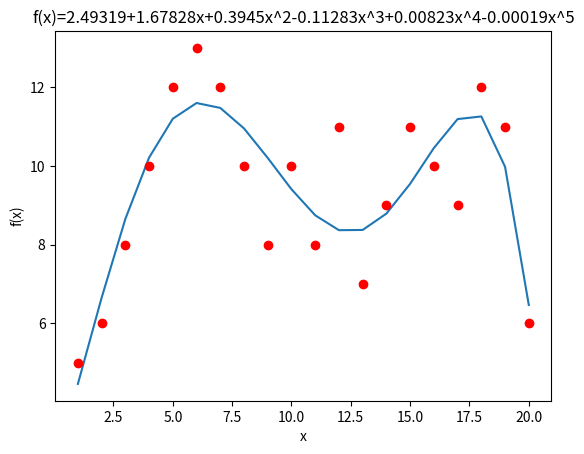

This chart was generated by the following Python code:
from numpy import linalg
import matplotlib.pyplot as plt

x = [1, 2, 3, 4, 5, 6, 7, 8, 9, 10, 11, 12, 13, 14, 15, 16, 17, 18, 19, 20]
y = [5, 6, 8, 10, 12, 13, 12, 10, 8, 10, 8, 11, 7, 9, 11, 10, 9, 12, 11, 6]

# Функция для вычисления коэффициентов аппроксимирующей кривой с полиномы по m-й порядок
def coefficients(m):
    C = []
    b = []
    for i in range(m + 1):
        Ci = []
        bi = 0
        for j in range(m + 1):
            cij = 0
            for xi in x:
                cij += xi ** (i + j)
            Ci.append(cij)
        for k in range(len(x)):
            bi += (x[k] ** i) * y[k]
        C.append(Ci)
        b.append(bi)
    a = linalg.solve(C, b)
    return a

# Функия для вычисления значении многочлены с коэффициетами a в точке x
def f(x, a):
    resul = 0
    for k in range(len(a)):
        resul += a[k] * x ** k
    return resul

# Вычисление отклонений
a = coefficients(5)
lf = []
s = 0
for i in range(len(x)):
    fi = f(x[i], a)
    s += (fi-y[i])**2
    lf.append(fi)

func = ""
for i in range(len(a)):
    ar = round(a[i], 5)
    if ar > 0:
        if i == 0:
            func += str(ar)
        elif i == 1:
            func += "+"+str(ar)+"x"
        else:
            func += "+"+str(ar)+"x^"+str(i)
    elif ar < 0:
        if i == 0:
            func += str(ar)
        elif i == 1:
            func += str(ar)+"x"
        else:
            func += str(ar)+"x^"+str(i)
print("Аппроксимирующая кривая: f(x) =", func)
print("Сумма квадратов отклонений: ", s)

# plt.plot(x, y)
plt.plot(x, lf)
plt.title("f(x)="+func)
plt.xlabel("x")
plt.ylabel("f(x)")
for i in range(len(x)):
    plt.plot(x[i], y[i], 'ro')
plt.show()